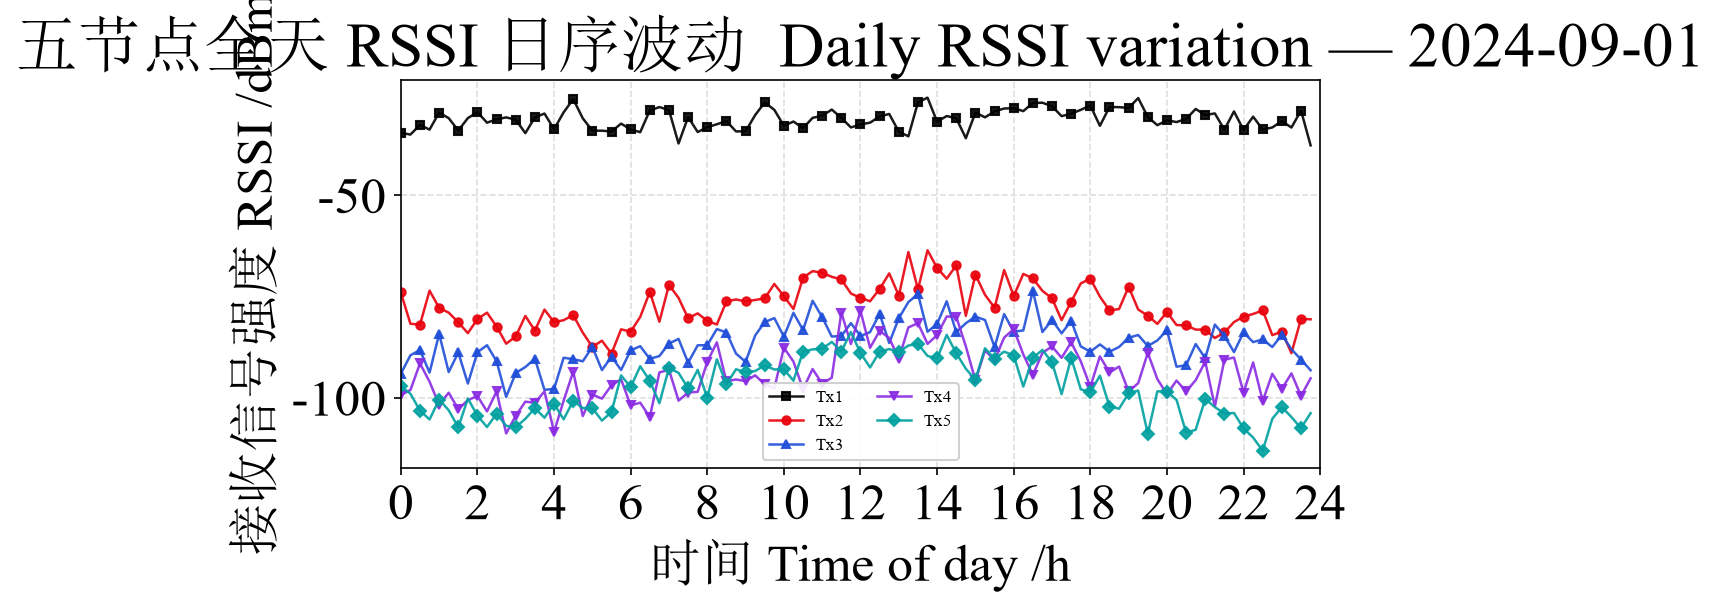

Values plotted in this chart, from the file beside it:
time_h, Tx1, Tx2, Tx3, Tx4, Tx5
0.00, -34.59, -74.04, -94.11, -99.34, -97.20
0.25, -35.04, -81.76, -89.56, -98.15, -99.05
0.50, -32.65, -81.99, -88.24, -91.55, -103.2
0.75, -33.82, -73.58, -93.83, -96.08, -105.4
1.00, -29.61, -77.85, -84.26, -101.8, -100.5
1.25, -30.99, -79.02, -93.70, -98.80, -103.1
1.50, -34.04, -81.40, -88.84, -102.8, -107.3
1.75, -30.97, -84.08, -96.54, -100.6, -100.2
2.00, -29.51, -80.61, -88.79, -99.61, -104.5
2.25, -32.10, -79.02, -87.06, -103.4, -107.3
2.50, -31.28, -82.45, -91.03, -98.48, -104
2.75, -30.80, -86.69, -99.83, -108.9, -107
3.00, -31.36, -84.90, -93.93, -104.5, -107.3
3.25, -34.69, -79.84, -92.46, -101, -105.2
3.50, -30.79, -83.45, -90.40, -101.3, -102.6
3.75, -29.85, -78.27, -98.08, -98.47, -105
4.00, -33.71, -81.36, -97.86, -108.4, -101.5
4.25, -29.56, -80.89, -90.16, -100.8, -105.4
4.50, -26.27, -79.61, -90.51, -93.58, -100.8
4.75, -31.03, -83.97, -91.04, -104.6, -102.6
5.00, -34.09, -87.47, -87.48, -99.25, -102.6
5.25, -34.08, -85.96, -93.20, -100.3, -105.7
5.50, -34.29, -89.13, -89.90, -96.94, -103.6
5.75, -32.33, -83.14, -93.18, -95.50, -94.53
6.00, -33.78, -83.71, -88.34, -101.9, -97.40
6.25, -34.45, -80.08, -87.31, -101.3, -92.26
6.50, -29.07, -73.87, -90.44, -104.8, -95.84
6.75, -28.25, -81.27, -89.74, -93.79, -101.4
7.00, -29.00, -72.16, -86.65, -93.12, -92.70
7.25, -37.25, -75.37, -85.50, -100.8, -93.88
7.50, -30.70, -80.40, -91.39, -98.75, -97.69
7.75, -34.41, -79.20, -87.08, -98.57, -93.16
8.00, -33.22, -81.05, -87.05, -91.19, -100
8.25, -32.49, -81.94, -83.07, -86.34, -90.53
8.50, -31.71, -76.25, -83.93, -96.00, -96.73
8.75, -34.26, -75.76, -89.13, -95.52, -93.00
9.00, -34.23, -76.26, -91.17, -95.93, -93.76
9.25, -30.23, -75.88, -84.66, -94.51, -93.43
9.50, -27.10, -75.49, -81.36, -96.70, -92.05
9.75, -28.93, -71.94, -80.36, -97.72, -93.05
10.00, -32.87, -74.96, -84.94, -87.67, -93.03
10.25, -31.82, -78.12, -79.07, -91.12, -95.81
10.50, -33.45, -70.38, -83.33, -97.91, -88.67
10.75, -30.91, -68.76, -76.09, -92.94, -88.08
11.00, -30.39, -69.18, -80.13, -96.58, -87.92
11.25, -28.87, -70.17, -84.92, -95.09, -86.25
11.50, -30.92, -70.81, -84.78, -79.00, -88.62
11.75, -33.28, -74.30, -81.60, -86.77, -83.80
12.00, -32.53, -75.37, -84.80, -78.63, -88.97
12.25, -32.10, -76.21, -83.83, -87.72, -92.56
12.50, -30.55, -73.17, -79.30, -83.51, -88.65
12.75, -29.95, -69.33, -86.52, -85.30, -88.01
13.00, -34.33, -74.82, -80.40, -90.40, -88.75
13.25, -35.47, -64.06, -76.41, -82.67, -87.14
13.50, -27.09, -73.26, -74.39, -81.61, -86.73
13.75, -25.92, -63.62, -83.74, -86.73, -89.71
14.00, -31.88, -67.98, -81.82, -84.57, -90.33
14.25, -30.46, -70.63, -76.21, -79.97, -84.51
14.50, -31.00, -67.34, -83.84, -80.03, -89.05
14.75, -35.94, -79.81, -81.64, -87.35, -92.87
... 36 more rows
